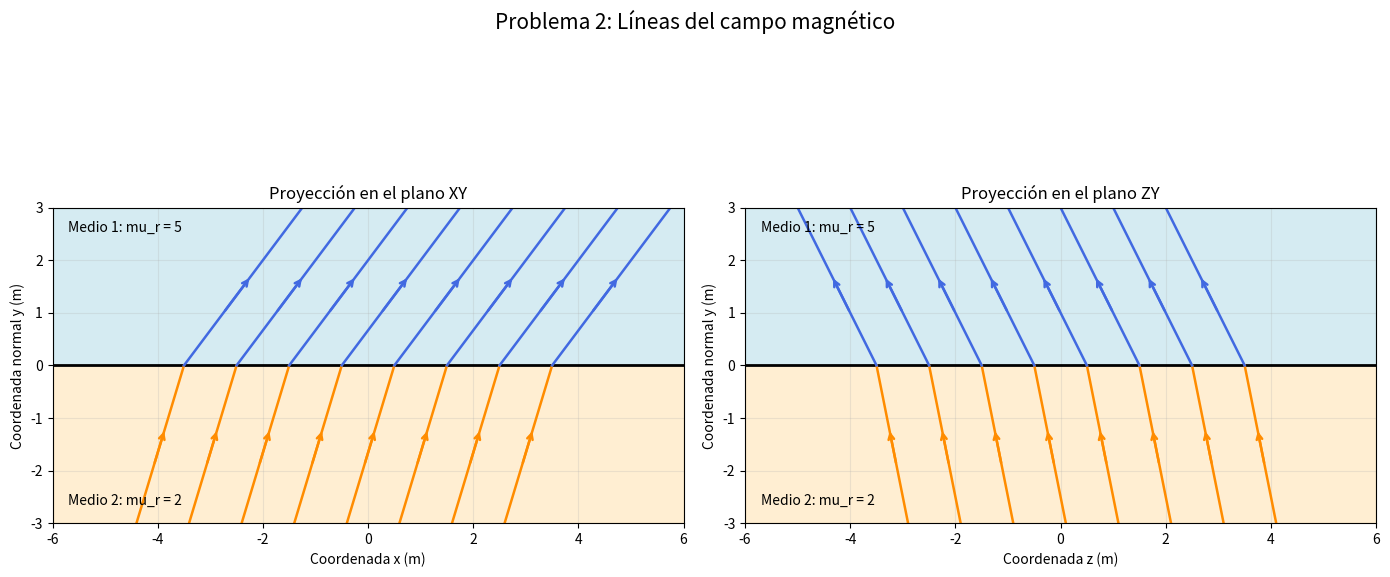

Reproduce this figure in Python.

import numpy as np
import matplotlib.pyplot as plt
from pathlib import Path

# ==========================================
# PROBLEMA 2: CORRIENTES LIBRES DE FRONTERA
# ==========================================

# 1. CONSTANTES Y DATOS

mu0 = 4 * np.pi * 1e-7
mu1 = 5 * mu0
mu2 = 2 * mu0

# Corriente superficial libre (A/m)
Kf = np.array([0.0, 0.0, 10.0])

# Campo magnético del medio 1 (mT)
B1 = np.array([15.0, 20.0, -10.0])

# 2. CÁLCULO DEL CAMPO H1

H1 = (B1 * 1e-3) / mu1

# 3. CONDICIONES DE FRONTERA

# Normal desde el medio 2 hacia el medio 1
n = np.array([0.0, 1.0, 0.0])

# Continuidad normal de B
B2y = B1[1]

# Discontinuidad tangencial de H
H2x = H1[0] + Kf[2]
H2y = (B2y * 1e-3) / mu2
H2z = H1[2]

H2 = np.array([H2x, H2y, H2z])

# Campo B2 (mT)
B2 = mu2 * H2 * 1000

# 4. VERIFICACIÓN

print("RESULTADOS PROBLEMA 2")
print("----------------------")

print("B1 (mT):", np.round(B1, 5))
print("B2 (mT):", np.round(B2, 5))

print("H1 (A/m):", np.round(H1, 2))
print("H2 (A/m):", np.round(H2, 2))

# Comprobación de la condición tangencial
K_calculada = np.cross(n, H1 - H2)

print("Corriente superficial (A/m):",
      np.round(K_calculada, 2))

# 5. SIMULACIÓN GRÁFICA

fig, axs = plt.subplots(1, 2, figsize=(14, 7))

# Dos proyecciones: x-y y z-y
proyecciones = [
    (0, "Proyección en el plano XY",
     "Coordenada x (m)"),
    (2, "Proyección en el plano ZY",
     "Coordenada z (m)")
]

y_inferior = np.linspace(-3, 0, 100)
y_superior = np.linspace(0, 3, 100)

for ax, titulo_dato in zip(axs, proyecciones):

    componente, titulo, etiqueta = titulo_dato

    # Regiones magnéticas
    ax.axhspan(
        0, 3, color="lightblue", alpha=0.5
    )
    ax.axhspan(
        -3, 0, color="moccasin", alpha=0.6
    )

    # Frontera
    ax.axhline(
        0, color="black", linewidth=2
    )

    # Pendientes de las líneas
    pendiente1 = B1[componente] / B1[1]
    pendiente2 = B2[componente] / B2[1]

    # Distintos puntos de cruce
    for t0 in np.linspace(-3.5, 3.5, 8):

        t_inferior = t0 + pendiente2 * y_inferior
        t_superior = t0 + pendiente1 * y_superior

        # Líneas del medio 2
        ax.plot(
            t_inferior, y_inferior,
            color="darkorange", linewidth=1.8
        )

        # Líneas del medio 1
        ax.plot(
            t_superior, y_superior,
            color="royalblue", linewidth=1.8
        )

        # Flechas de dirección
        for y0, y1, pendiente, color in [
            (-1.9, -1.2, pendiente2, "darkorange"),
            (1.0, 1.7, pendiente1, "royalblue")
        ]:

            ax.annotate(
                "",
                xy=(t0 + pendiente * y1, y1),
                xytext=(t0 + pendiente * y0, y0),
                arrowprops=dict(
                    arrowstyle="->",
                    lw=1.8,
                    color=color
                )
            )

    ax.set_title(titulo)
    ax.set_xlabel(etiqueta)
    ax.set_ylabel("Coordenada normal y (m)")
    ax.set_xlim(-6, 6)
    ax.set_ylim(-3, 3)
    ax.set_aspect("equal")
    ax.grid(alpha=0.25)

    ax.text(
        -5.7, 2.55,
        "Medio 1: mu_r = 5",
        fontsize=10
    )

    ax.text(
        -5.7, -2.65,
        "Medio 2: mu_r = 2",
        fontsize=10
    )

fig.suptitle(
    "Problema 2: Líneas del campo magnético",
    fontsize=15
)

plt.tight_layout()

# Guardar la figura
Path("graficas").mkdir(exist_ok=True)

plt.savefig(
    "graficas/campo_magnetico.png",
    dpi=300
)

plt.show()
